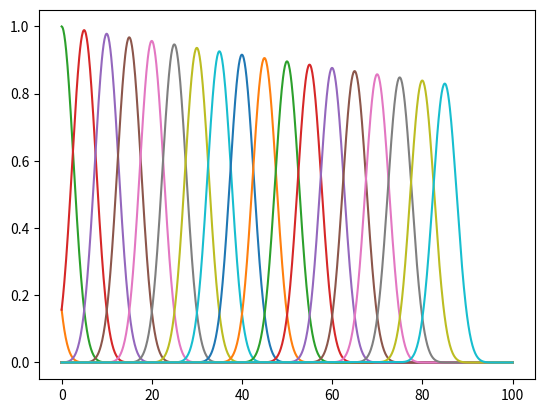
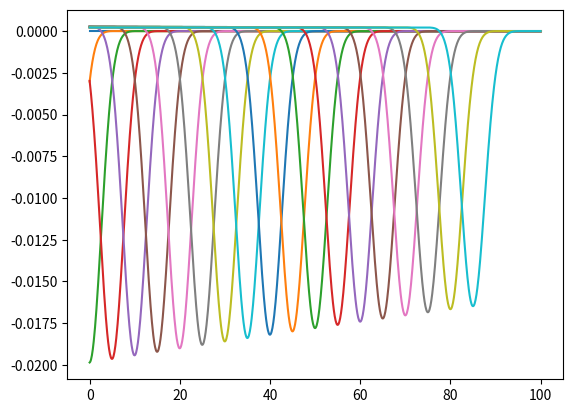

The script that saved these images, in order:
# -*- coding: utf-8 -*-
"""
Spyder Editor

This is a temporary script file.
"""

import numpy as np
from scipy.sparse import csr_matrix
from scipy.sparse import lil_matrix
import scipy.io as sio
import matplotlib.pyplot as plt
import math as mt


            
#Constants for the telegrapher’s equation for RG-58, 50 ohm.
L = 250e-9  # Inductance per unit length
C = 100.0e-12 # Capacitance per unit length
R = 220e-3  # Resistance per unit length
G = 1.0e-9  # Conductance per unit length

lenght = 100 #100 metre.
nbrSeg = 1000  #number of segment.
h = lenght/nbrSeg
deltaT = 0.01e-9
endTime = 500e-9
Time = 0.0

 
# generate a time dependent signal
def SourceFunction(t):
      # gaussian pulse of tw wide centered at tc.*/
      tw = 20e-9
      tc = 50e-9
      if(t<2*tc):
         return 4.0 * t/(2.0*tc)*(1-t/(2.0*tc)) * mt.exp(-mt.pow(((t-tc)/tw), 2.0))
      else:
         return 0.0
     
def create_Dv_matrix(nbrSeg, L, h):
    nrow = nbrSeg
    ncol = nbrSeg + 1
    Dv = lil_matrix((nrow, ncol))
    for i in range(nrow):
        Dv[i, i] = -1 / (L * h)
        Dv[i, i + 1] = 1 / (L * h)
    return Dv.tocsr()

def create_Di_matrix(nbrSeg, C, h):
    nrow = nbrSeg + 1
    ncol = nbrSeg
    Di = lil_matrix((nrow, ncol))
    for i in range(1, nrow - 1):
        Di[i, i] = 1 / (C * h)
        Di[i, i - 1] = -1 / (C * h)
    return Di.tocsr()


def create_Ri_matrix(nbrSeg, R, L):
    size = nbrSeg
    val = -R / L
    Ri = lil_matrix((size, size))
    # Create a diagonal sparse matrix
    for i in range(size):
        Ri[i, i] = val
        
    return Ri.tocsr()

def create_Gv_matrix(nbrSeg, G, C):
    size = nbrSeg + 1
    val = -G / C
    Gv = lil_matrix((size, size))
    # Create a diagonal sparse matrix
    for i in range(size):
        Gv[i, i] = val
        
    return Gv.tocsr()


def createBlockMatrix(nbrSeg, smGv, smDi, smDv, smRi):
    
    # Initialize fdBlockOperator (a sparse matrix of size 2*(nbrSeg+1) x 2*(nbrSeg+1))
    BM = lil_matrix((2 * nbrSeg + 1, 2 * nbrSeg + 1))

    # Insert each block into fdBlockOperator
    BM[:nbrSeg+1, :nbrSeg+1] = smGv 
    BM[:nbrSeg+1, nbrSeg+1:] = smDi
    BM[nbrSeg+1:, :nbrSeg+1] = smDv
    BM[nbrSeg+1:, nbrSeg+1:] = smRi

    #Print BM as a Matlab format matrix
    sio.savemat('BM.txt', {'BM': BM.toarray()})

    return BM.tocsr()
   

Di = create_Di_matrix(nbrSeg, C, h)
Dv = create_Dv_matrix(nbrSeg, L, h)
Ri = create_Ri_matrix(nbrSeg, R, L)
Gv = create_Gv_matrix(nbrSeg, G, C)
BM = createBlockMatrix(nbrSeg, Gv, Di, Dv, Ri)

x = np.zeros((2*nbrSeg+1, 1))

plotTime = endTime/20
plotCount = 0



while(Time<endTime):
    
    x[0, 0]= SourceFunction(Time)

    # Implementing the 4th order Runge-Kutta step here
    k1 = BM @ x
    k2 = BM @ ((deltaT/2) * k1 + x)
    k3 = BM @ ((deltaT/2) * k2 + x)
    k4 = BM @ (deltaT * k3 + x)

    # Final update for x
    x = x + deltaT * (k1 + 2 * k2 + 2 * k3 + k4) / 6.0

    if Time > plotTime * plotCount:
        print(Time)

        #plot voltage    
        val=x[:nbrSeg+1]
        d = np.linspace(0, lenght, len(val)) 
        plt.figure(1)
        plt.plot(d, val)

        #plot current
        val=x[nbrSeg+1:]
        d = np.linspace(0, lenght, len(val)) 
        plt.figure(2)
        plt.plot(d, val)

        plotCount = plotCount + 1


#   x = Step(x, Time, deltaT)
    Time = Time + deltaT

plt.show()

